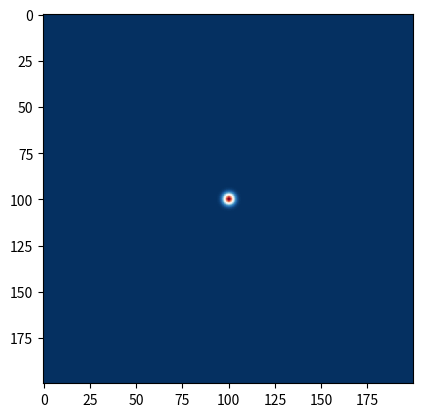

This chart was generated by the following Python code:


#%%

import numpy as np
import matplotlib.pyplot as plt

# Parameters
nx, ny = 200, 200  # Grid size
dx = dy = 1e-9      # Grid spacing (e.g., 1 nm)
dt = dx * 0.99 / (np.sqrt(2) * 3e8)  # Time step (Courant)
n = 1.5             # Refractive index
v = 0.7 * 3e8       # Particle velocity (> c/n)
q = 1e-19           # Charge
epsilon_r = 1.5

# Initialize fields
Ez = np.zeros((nx, ny))
Hx = np.zeros((nx, ny))
Hy = np.zeros((nx, ny))
Jz = np.zeros((nx, ny))

# Track particle position
x_part = nx//2
y_part = ny//2

for t in range(300):
    # Update particle position
    x_part = int(x_part + v * dt / dx)
    
    # Inject current (Gaussian pulse)
    sigma = 2  # Width of Gaussian
    for i in range(-3*sigma, 3*sigma+1):
        for j in range(-3*sigma, 3*sigma+1):
            xi = x_part + i
            yj = y_part + j
            if 0 <= xi < nx and 0 <= yj < ny:
                Jz[xi, yj] += q * v * np.exp(-(i**2 + j**2)/(2*sigma**2))
    
    # Update H fields
    Hx[:, :-1] += (Ez[:, 1:] - Ez[:, :-1]) * dt / (dy * 120 * np.pi)
    Hy[:-1, :] -= (Ez[1:, :] - Ez[:-1, :]) * dt / (dx * 120 * np.pi)
    
    # Update E field with J
    Ez[1:-1, 1:-1] += ( (Hy[1:-1, 1:-1] - Hy[:-2, 1:-1]) / dx
                      - (Hx[1:-1, 1:-1] - Hx[1:-1, :-2]) / dy
                      - Jz[1:-1, 1:-1]/epsilon_r ) * dt
    
    Jz.fill(0)  # Reset current

# Visualize
plt.imshow(Ez, cmap='RdBu')
plt.show()


# %%
